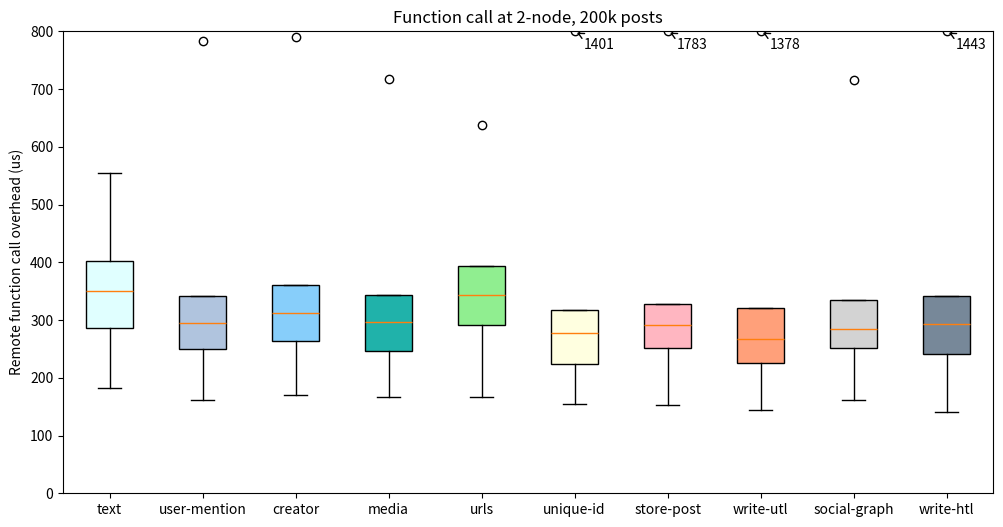

Python code for this plot:
import matplotlib.pyplot as plt
import numpy as np

def plot_multiple_box_plots(data_sets, output_file, y_threshold):
    fig, ax = plt.subplots(figsize=(12, 6))
    over_vals = []
    for i, dataset in enumerate(data_sets):
        if dataset[-1] > y_threshold:
            over_vals.append(dataset[-1])
            data_sets[i][-1] = y_threshold
        else:
            over_vals.append(0)
            
    print(over_vals)
    bplot = ax.boxplot(data_sets, vert=True, widths=0.5, patch_artist=True)

    # ax.set_xticklabels([f'Data {i+1}' for i in range(len(data_sets))])
    # ax.set_xticklabels(["1-node\n10k posts", "1-node\n200k posts", "2-node\n10k posts", "2-node\n200k posts"])
    ax.set_xticklabels(["text", "user-mention", "creator", "media", "urls", "unique-id", 
                        "store-post", "write-utl", "social-graph", "write-htl"])
    ax.set_ylabel('Remote function call overhead (us)')

    # Customize box colors
    colors = ["lightcyan", 'lightsteelblue', 'lightskyblue', 'lightseagreen', 'lightgreen', 
                'lightyellow', 'lightpink', 'lightsalmon', 'lightgray', 'lightslategray']
    for patch, color in zip(bplot['boxes'], colors):
        patch.set_facecolor(color)

    # Set y-axis limit
    plt.ylim(0, y_threshold)

    # Annotate values at the top
    i = 0
    for max_value in over_vals:
        if max_value > y_threshold:
            ax.annotate(f'{max_value}', xy=(i + 1, y_threshold), xytext=(i + 1.1, y_threshold-30),
                        arrowprops=dict(facecolor='black', arrowstyle='->'))
        i += 1

    plt.title('Function call at 2-node, 200k posts')
    plt.savefig(output_file)
    plt.show()

# Example usage with multiple data sets
# data_set1 = [96, 220, 247, 277, 1360]
# data_set2 = [169, 225, 246, 268, 4138]
# data_set3 = [225, 328, 366, 412, 5872]
# data_set4 = [231, 329, 372, 425, 8193]

datasets = [
    [183, 286, 351, 402, 555],
    [161, 249, 294, 341, 784],
    [170, 263, 313, 361, 790],
    [166, 247, 296, 343, 718],
    [167, 292, 344, 394, 637],
    [155, 223, 278, 318, 1401],
    [152, 251, 291, 327, 1783],
    [144, 225, 267, 321, 1378],
    [161, 252, 284, 334, 716],
    [140, 241, 293, 341, 1443]
]

output_file = 'fig_2-10.jpg'
y_threshold = 800  # Adjust this threshold as needed

plot_multiple_box_plots(datasets, output_file, y_threshold)
